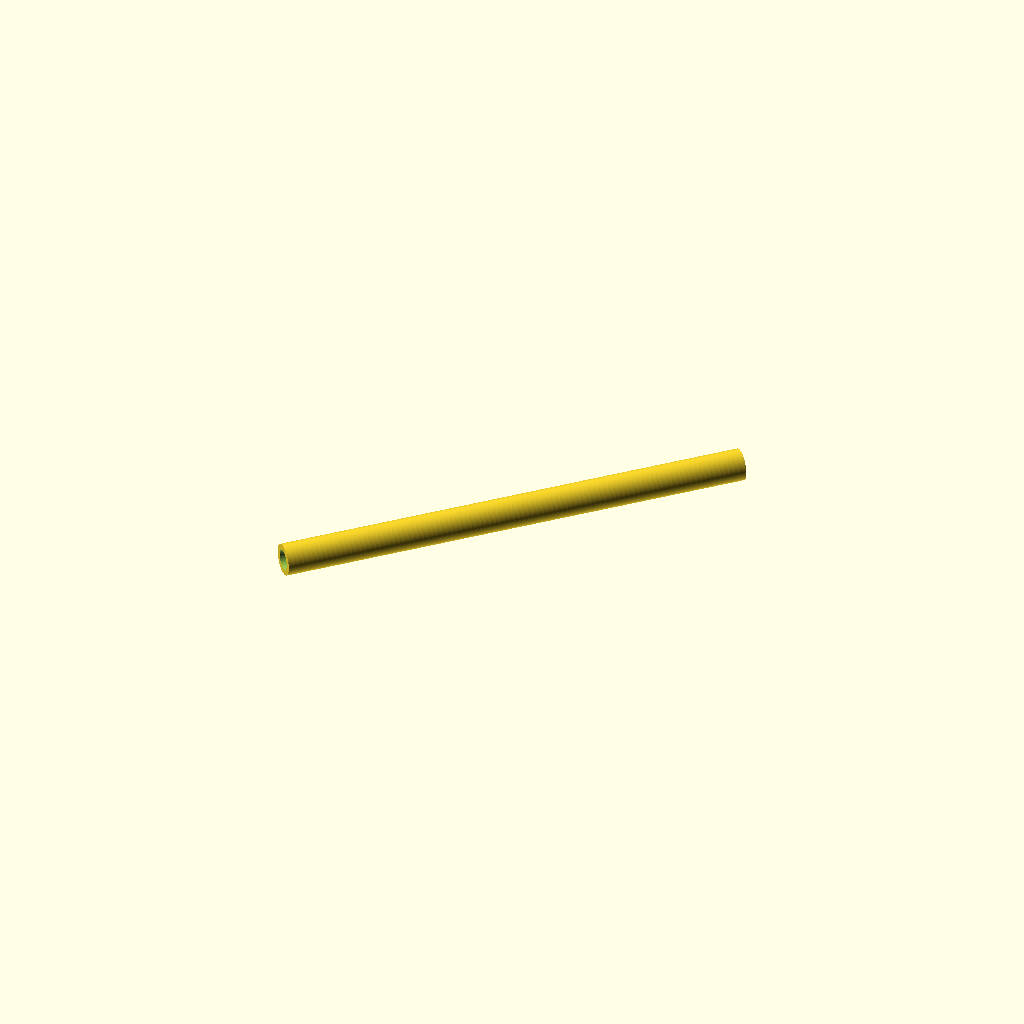
Cell 1 — every parameter at its default value.
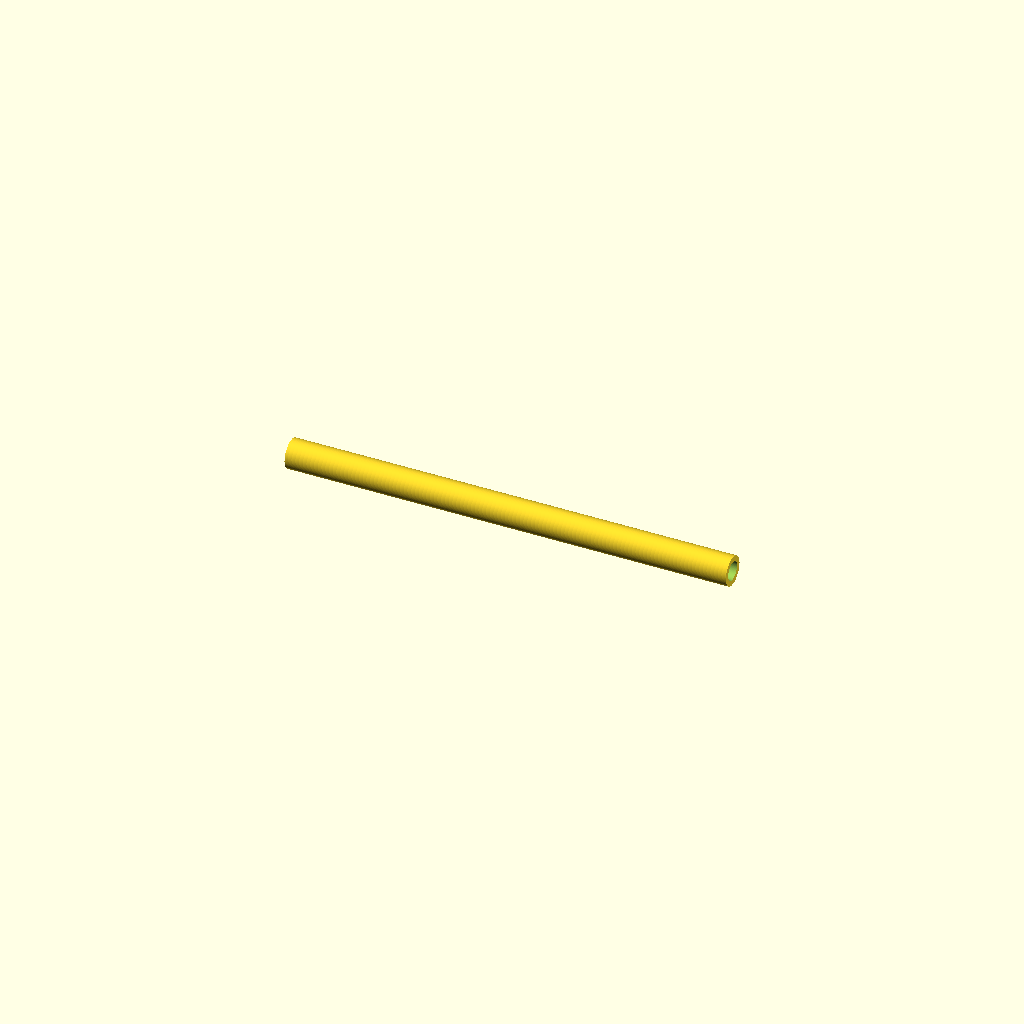
Cell 2: the same model with render_mode = "assembly".
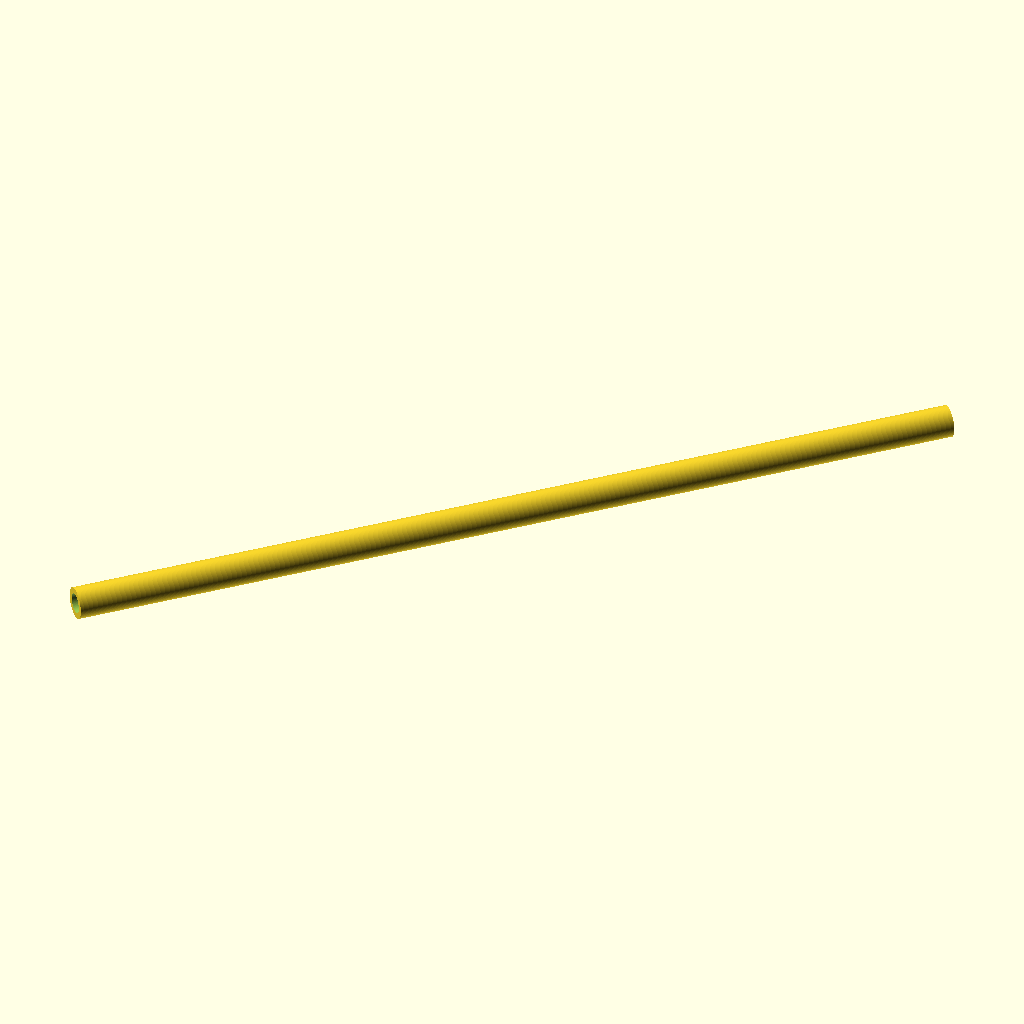
Cell 3: clear_span_mm = 600 (everything else at default).
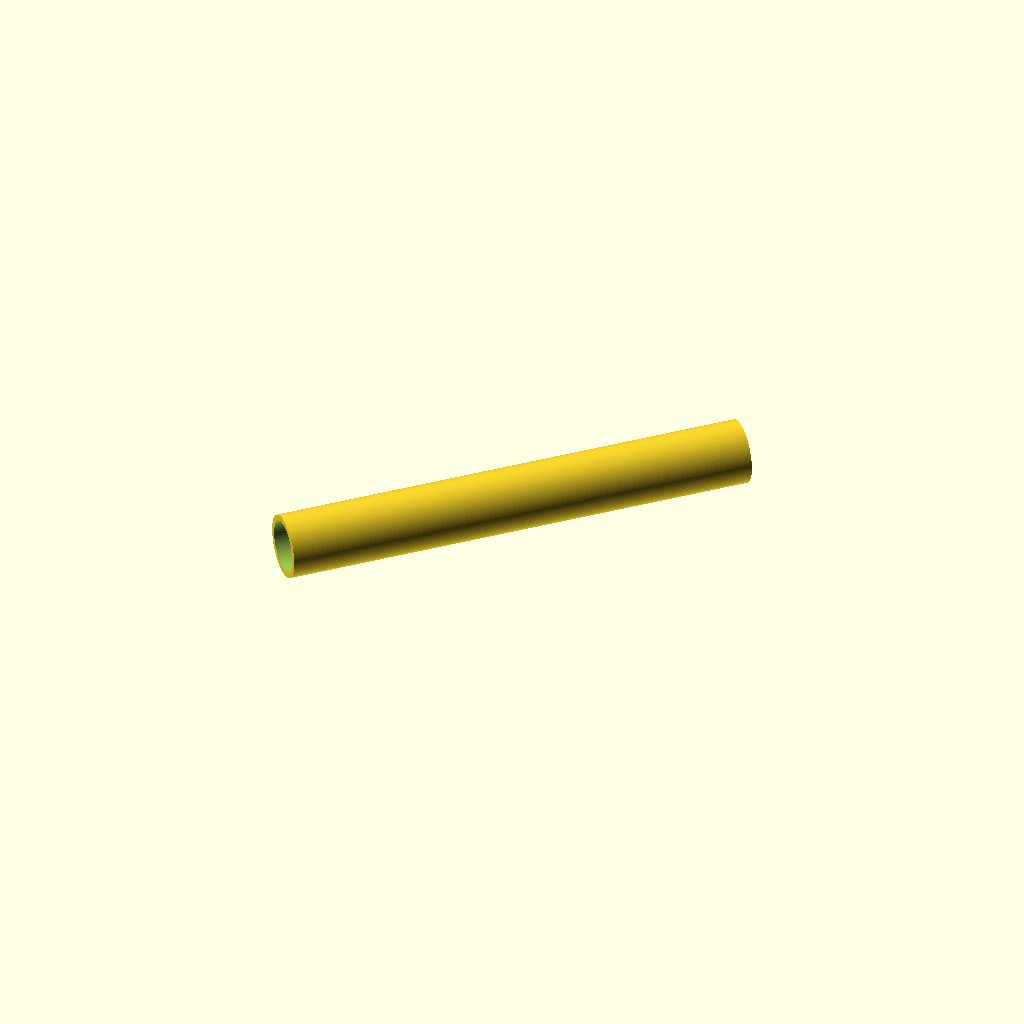
Cell 4: outside_diameter_mm = 44 (everything else at default).
One fixed orthographic camera (rotation 55°, 0°, 25°; colour scheme Cornfield) for every cell.
The OpenSCAD source (designs/wardrobe_rod.scad):
// One-piece open-ended wardrobe rod. Dimensions are user supplied.

// Adjustable Parameters
// Holder spacing and engagement
clear_span_mm = 300;
left_insertion_depth_mm = 15;
right_insertion_depth_mm = 15;

// Circular cross-section
outside_diameter_mm = 22;
wall_thickness_mm = 4;

// View selection
render_mode = "printable_layout"; // [printable_layout, assembly]

// Derived Values
rod_length_mm = clear_span_mm + left_insertion_depth_mm + right_insertion_depth_mm;
bore_diameter_mm = outside_diameter_mm - 2 * wall_thickness_mm;
outer_radius_mm = outside_diameter_mm / 2;
bore_overrun_mm = 0.1;
$fn = 96;

assert(clear_span_mm > 0, "Clear span must be positive.");
assert(left_insertion_depth_mm >= 0 && right_insertion_depth_mm >= 0,
       "Insertion depths must be nonnegative.");
assert(outside_diameter_mm > 0, "Outside diameter must be positive.");
assert(wall_thickness_mm > 0, "Wall thickness must be positive.");
assert(bore_diameter_mm > 0, "Wall thickness must leave an open bore.");
assert(render_mode == "printable_layout" || render_mode == "assembly",
       "Unsupported render_mode.");

module wardrobe_rod() {
    difference() {
        cylinder(h = rod_length_mm, d = outside_diameter_mm, center = true);
        cylinder(h = rod_length_mm + 2 * bore_overrun_mm,
                 d = bore_diameter_mm, center = true);
    }
}

module horizontal_rod() {
    translate([0, 0, outer_radius_mm])
        rotate([0, 90, 0]) wardrobe_rod();
}

module printable_layout() {
    rotate([0, 0, 45]) horizontal_rod();
}

module assembly() {
    horizontal_rod();
}

if (render_mode == "printable_layout") printable_layout();
else assembly();
Parameter table extracted from the source (name, type, default, range or options):
clear_span_mm: number, default 300
left_insertion_depth_mm: number, default 15
right_insertion_depth_mm: number, default 15
outside_diameter_mm: number, default 22
wall_thickness_mm: number, default 4
render_mode: string, default "printable_layout", options "printable_layout", "assembly"
bore_overrun_mm: number, default 0.1
